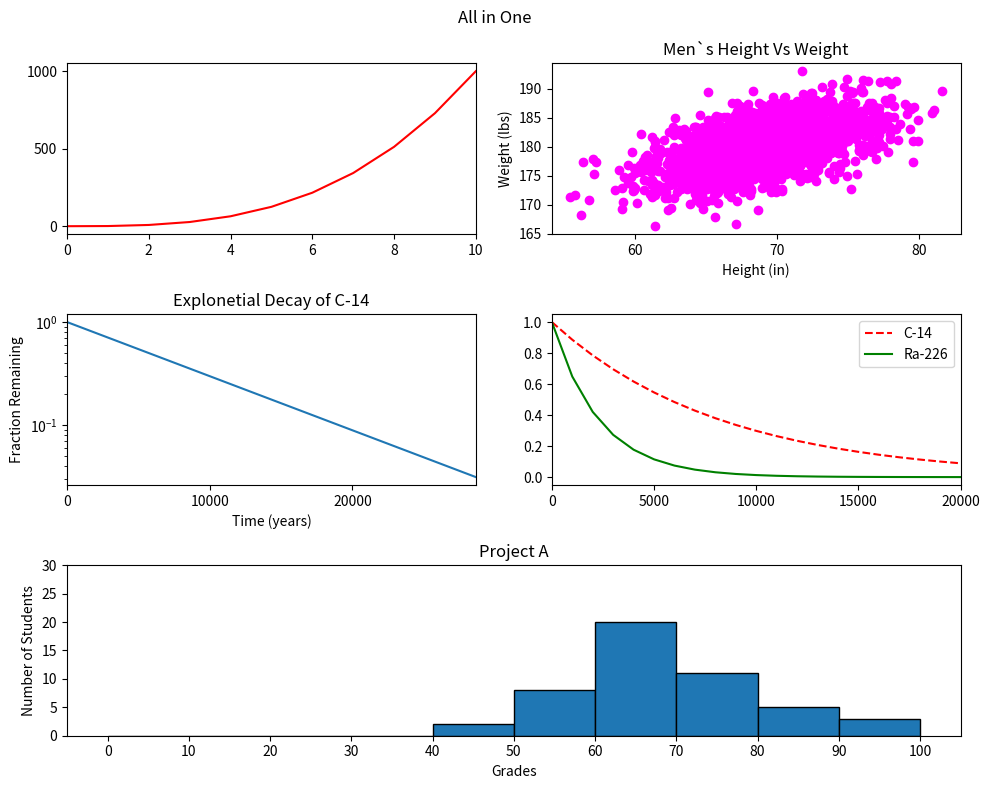

This chart was generated by the following Python code:
#!/usr/bin/env python3
import numpy as np
import matplotlib.pyplot as plt
from matplotlib.gridspec import GridSpec

# Line Graph
y0 = np.arange(0, 11) ** 3
x0 = np.arange(0, 11)

# Scatter
mean = [69, 0]
cov = [[15, 8], [8, 15]]
np.random.seed(5)
x1, y1 = np.random.multivariate_normal(mean, cov, 2000).T
y1 += 180

# Explonential Decay of Decay of C-14
x2 = np.arange(0, 28651, 5730)
r2 = np.log(0.5)
t2 = 5730
y2 = np.exp((r2 / t2) * x2)

# Exponnetial Decay of Radioactive Elements
x3 = np.arange(0, 21000, 1000)
r3 = np.log(0.5)
t31 = 5730
t32 = 1600
y31 = np.exp((r3 / t31) * x3)
y32 = np.exp((r3 / t32) * x3)

# Histogram
np.random.seed(5)
student_grades = np.random.normal(68, 15, 50)

# Combined
fig = plt.figure(figsize=(10, 8))
gs = GridSpec(3, 2, height_ratios=[1, 1, 1])

axs = np.array([fig.add_subplot(gs[0, 0]),
                fig.add_subplot(gs[1, 0]),
                fig.add_subplot(gs[0, 1]),
                fig.add_subplot(gs[1, 1]),
                fig.add_subplot(gs[2, :])])

fig.suptitle("All in One")
# Line Graph#
axs[0].plot(x0, y0, color="red")
axs[0].set_xlim(0, 10)
axs[0].set_yticks(np.arange(0, 1001, 500))

# Exponetial Decay of C14
axs[1].plot(x2, y2)
axs[1].set_yscale('log')
axs[1].set_title("Explonetial Decay of C-14")
axs[1].set_xlabel("Time (years)")
axs[1].set_ylabel("Fraction Remaining")
axs[1].set_xlim(0, 28650)
axs[1].set_xticks([0, 10000, 20000])

# Scatter
axs[2].scatter(x1, y1, color="magenta")
axs[2].set_title("Men`s Height Vs Weight")
axs[2].set_ylabel("Weight (lbs)")
axs[2].set_xlabel("Height (in)")
axs[2].set_xticks([60, 70, 80])

# Exponetial Decay of Radioactive Elements
axs[3].plot(x3, y31, '--', color='red', label="C-14")
axs[3].plot(x3, y32, color='green', label="Ra-226")
axs[3].legend()
axs[3].set_xticks([0, 5000, 10000, 15000, 20000])
axs[3].set_xlim(0, 20000)

# histogram
axs[4].set_title("Project A")
axs[4].set_xlabel("Grades")
axs[4].set_ylabel("Number of Students")
axs[4].hist(student_grades, bins=np.arange(0, 101, 10), edgecolor='black')
axs[4].set_xticks(np.arange(0, 101, 10))
axs[4].set_ylim(0, 30)

fig.tight_layout()
plt.show()
